Labelled photos from "merged_data", an image-classification folder in lyuuuuY/diagram_classifier. The possible labels are: equation, graph, lewis structure.

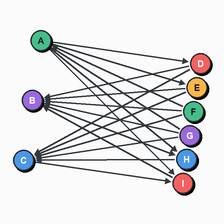
Label: graph

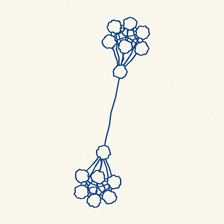
Label: graph

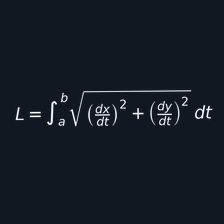
Label: equation

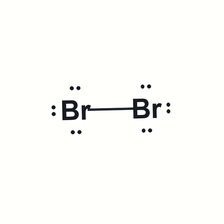
Label: lewis structure

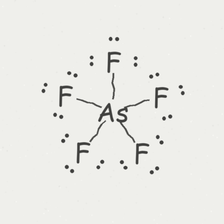
Label: lewis structure

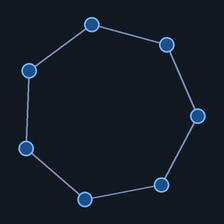
Label: graph
